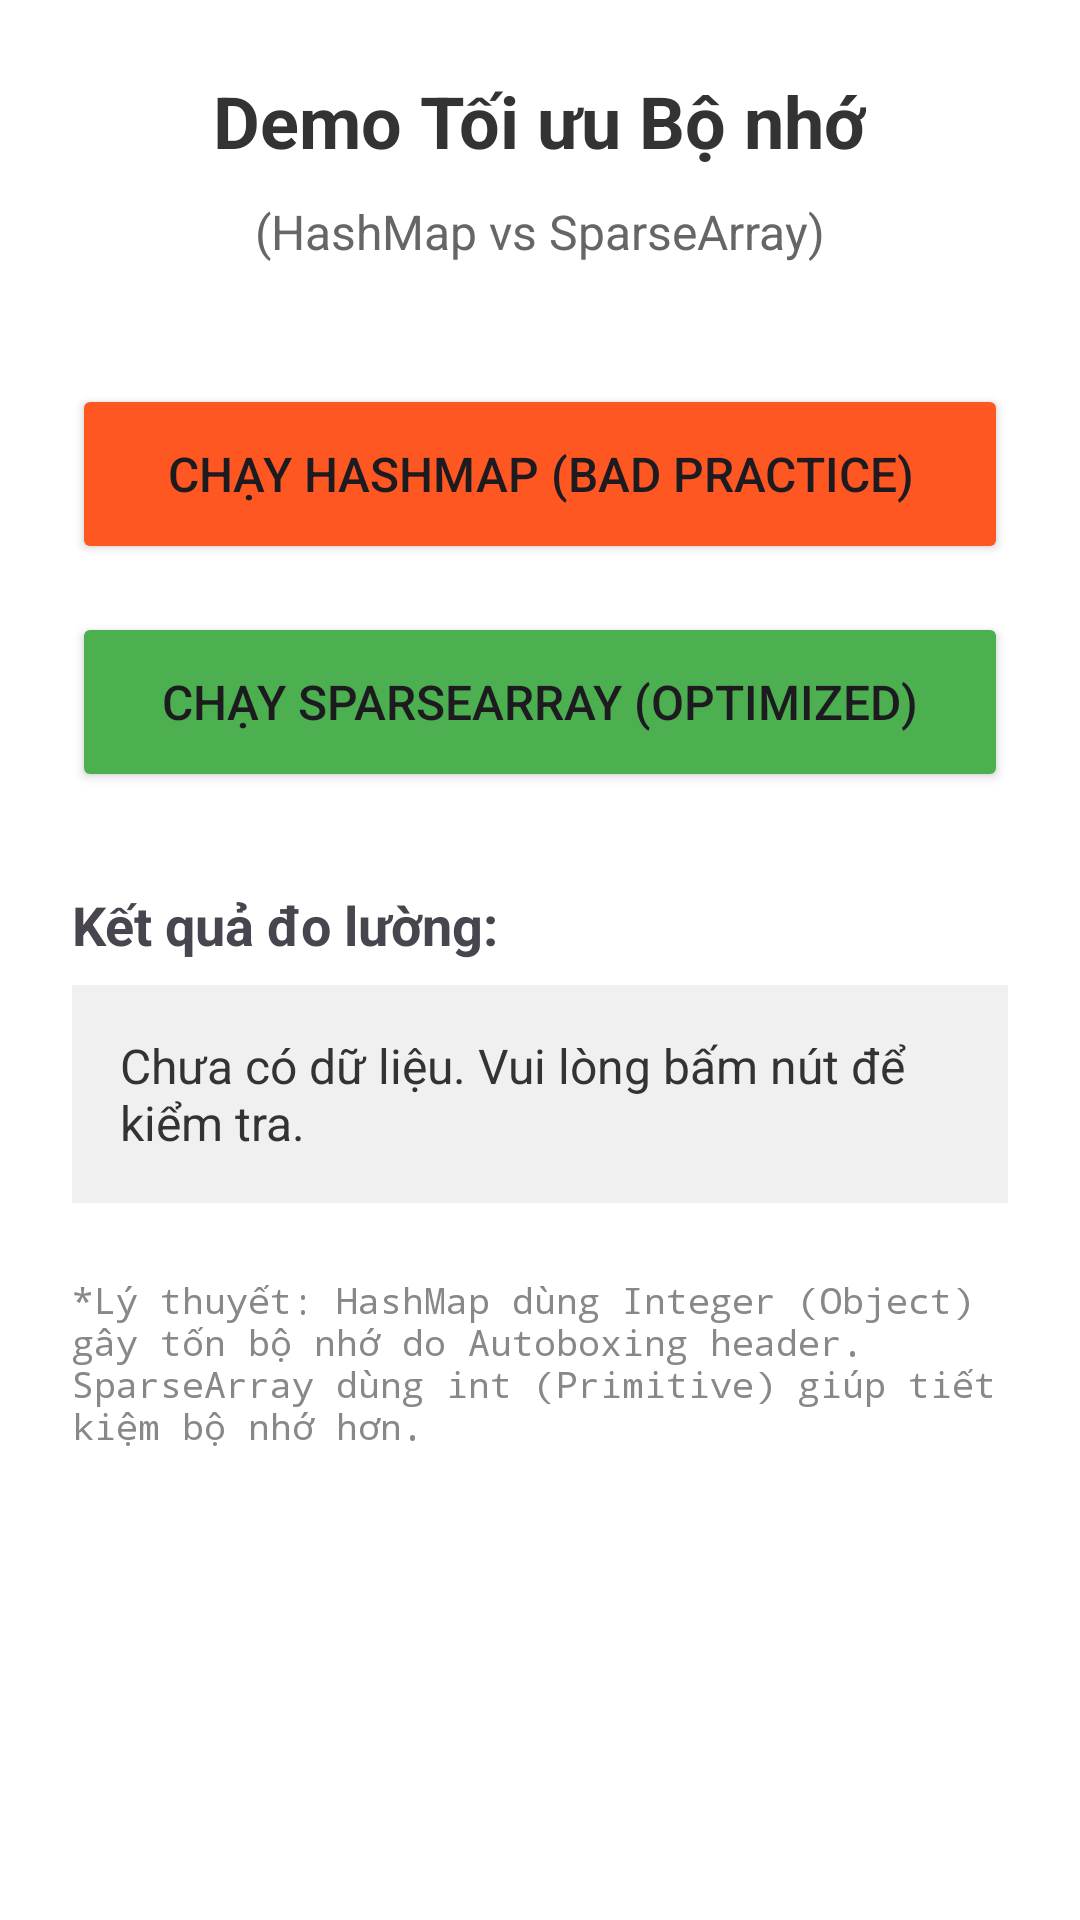

Here is an Android app screen rendered from its layout file. Give the layout XML and the strings, colors and styles it references.
<!-- AndroidManifest.xml: application theme Theme.ImportCsvProject -->
<!-- res/layout/activity_memory_demo.xml -->
<?xml version="1.0" encoding="utf-8"?>
<LinearLayout xmlns:android="http://schemas.android.com/apk/res/android"
    android:layout_width="match_parent"
    android:layout_height="match_parent"
    android:orientation="vertical"
    android:padding="24dp"
    android:gravity="center_horizontal"
    android:background="#FFFFFF">

    <TextView
        android:layout_width="wrap_content"
        android:layout_height="wrap_content"
        android:text="Demo Tối ưu Bộ nhớ"
        android:textSize="24sp"
        android:textStyle="bold"
        android:textColor="#333333"
        android:layout_marginBottom="10dp"/>

    <TextView
        android:layout_width="wrap_content"
        android:layout_height="wrap_content"
        android:text="(HashMap vs SparseArray)"
        android:textSize="16sp"
        android:textColor="#666666"
        android:layout_marginBottom="40dp"/>

    <Button
        android:id="@+id/btnTestHashMap"
        android:layout_width="match_parent"
        android:layout_height="60dp"
        android:text="Chạy HashMap (Bad Practice)"
        android:backgroundTint="#FF5722"
        android:textSize="16sp"
        android:layout_marginBottom="16dp"/>

    <Button
        android:id="@+id/btnTestSparseArray"
        android:layout_width="match_parent"
        android:layout_height="60dp"
        android:text="Chạy SparseArray (Optimized)"
        android:backgroundTint="#4CAF50"
        android:textSize="16sp"
        android:layout_marginBottom="32dp"/>

    <TextView
        android:layout_width="match_parent"
        android:layout_height="wrap_content"
        android:text="Kết quả đo lường:"
        android:textSize="18sp"
        android:textStyle="bold"
        android:layout_marginBottom="8dp"/>

    <TextView
        android:id="@+id/tvResult"
        android:layout_width="match_parent"
        android:layout_height="wrap_content"
        android:text="Chưa có dữ liệu. Vui lòng bấm nút để kiểm tra."
        android:textSize="16sp"
        android:textColor="#333"
        android:padding="16dp"
        android:background="#F0F0F0"/>

    <TextView
        android:layout_width="match_parent"
        android:layout_height="wrap_content"
        android:layout_marginTop="24dp"
        android:text="*Lý thuyết: HashMap dùng Integer (Object) gây tốn bộ nhớ do Autoboxing header. SparseArray dùng int (Primitive) giúp tiết kiệm bộ nhớ hơn."
        android:textSize="12sp"
        android:textColor="#888"
        android:fontFamily="monospace"/>

</LinearLayout>
<!-- resources referenced by this layout -->
<resources>
  <style name="Theme.ImportCsvProject" parent="Base.Theme.ImportCsvProject" />
  <style name="Base.Theme.ImportCsvProject" parent="Theme.Material3.DayNight.NoActionBar">
          
          
          <item name="colorPrimary">#2196F3</item>
      </style>
</resources>
